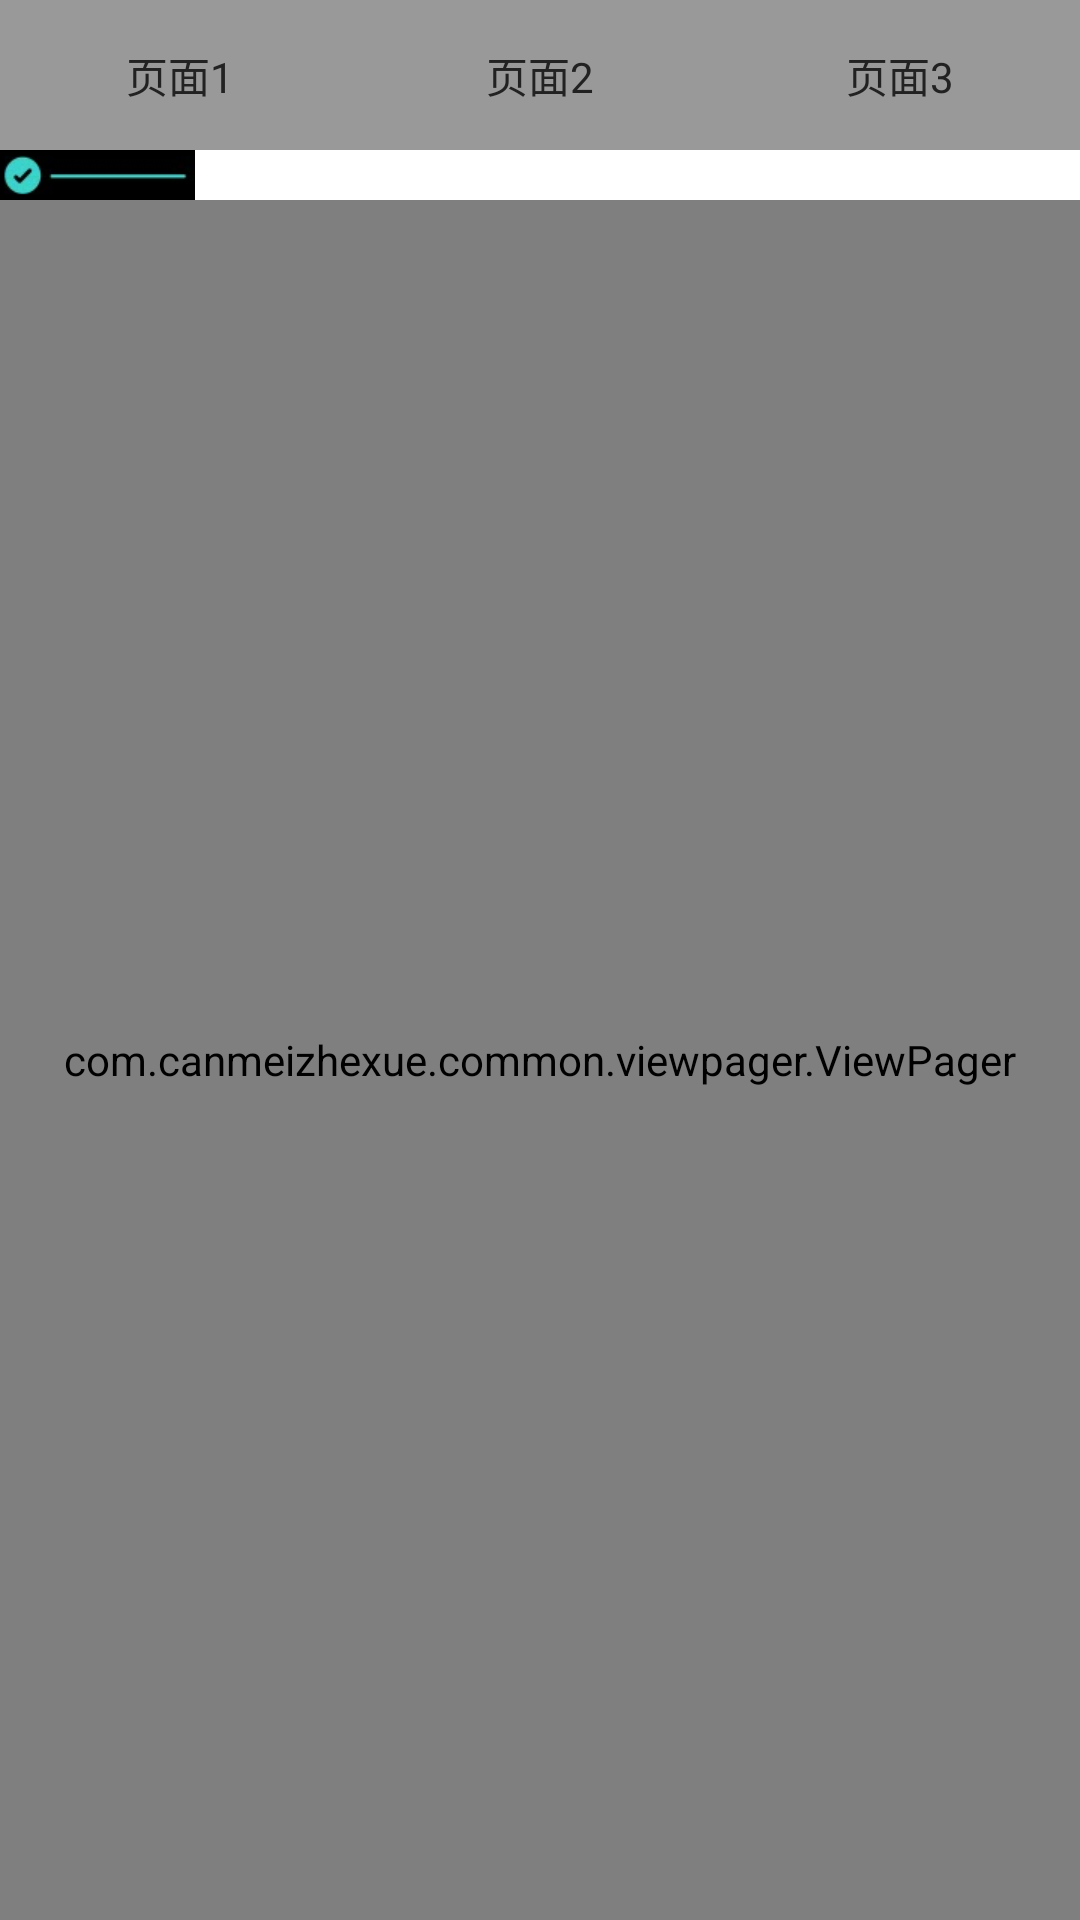

Android layout source for this screen:
<!-- AndroidManifest.xml: application theme AppTheme -->
<!-- res/layout/activity_my_viewpager.xml -->
<LinearLayout xmlns:android="http://schemas.android.com/apk/res/android"
    xmlns:tools="http://schemas.android.com/tools"
    android:layout_width="fill_parent"
    android:layout_height="fill_parent"
    android:orientation="vertical"
    android:background="#ffff00" >

    <LinearLayout
        android:layout_width="fill_parent"
        android:layout_height="wrap_content"
        android:orientation="horizontal" >

        <TextView
            android:id="@+id/textView1"
            android:layout_weight="1"
            android:layout_width="wrap_content"
            android:layout_height="50dp"
            android:background="#999999"
            android:gravity="center"
            android:text="页面1"
            android:textColor="#222222"
            />
        <TextView
            android:id="@+id/textView2"
            android:layout_weight="1"
            android:layout_width="wrap_content"
            android:layout_height="50dp"
            android:background="#999999"
            android:gravity="center"
            android:text="页面2"
            android:textColor="#222222"
            />
        <TextView
            android:id="@+id/textView3"
            android:layout_weight="1"
            android:layout_width="wrap_content"
            android:layout_height="50dp"
            android:background="#999999"
            android:gravity="center"
            android:text="页面3"
            android:textColor="#222222"
            />
    </LinearLayout>
    <ImageView
        android:id="@+id/cursor"
        android:layout_width="fill_parent"
        android:layout_height="wrap_content"
        android:scaleType="matrix"
        android:src="@drawable/cursor"
        android:background="#ffffff"/>
    <com.canmeizhexue.common.viewpager.ViewPager
        android:id="@+id/viewPager"
        android:layout_width="fill_parent"
        android:layout_height="fill_parent"
        />

</LinearLayout>
<!-- resources referenced by this layout -->
<resources>
  <!-- drawable cursor: png bitmap (drawable-xhdpi, 3023 bytes) -->
  <style name="AppTheme" parent="Theme.AppCompat.Light.DarkActionBar">
          
          <item name="colorPrimary">@color/colorPrimary</item>
          <item name="colorPrimaryDark">@color/colorPrimaryDark</item>
          <item name="colorAccent">@color/colorAccent</item>
      </style>
  <color name="colorPrimary">#3F51B5</color>
  <color name="colorPrimaryDark">#303F9F</color>
  <color name="colorAccent">#FF4081</color>
</resources>
